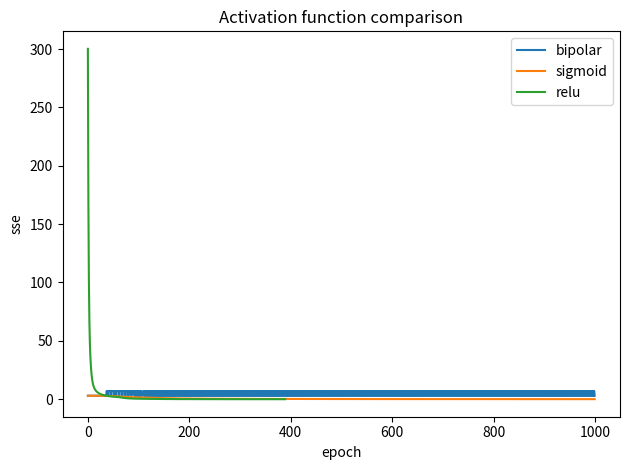

Generate this figure with matplotlib:
import numpy as np
import matplotlib.pyplot as plt

def summation(x, w):
    return w[0]+np.dot(x, w[1:])

def bipolar_step(y):
    if y>0:   return 1
    elif y==0: return 0
    else:
        return -1

def sigmoid(y):
    return 1/(1+np.exp(-y))

def relu(y):
    return max(0,y)

def activate(y,func):
    return {'bipolar':bipolar_step,'sigmoid':sigmoid,'relu':relu}[func](y)

def comparator(target, output):
    return target-output

def train_perceptron(x_train, y_train, func, w0=10, w1=0.2, w2=-0.75,lr=0.05, max_epochs=1000, tol=0.002):
    w = np.array([w0, w1, w2], dtype=float)
    sse_history = []

    for epoch in range(max_epochs):
        sse=0
        for xi, ti in zip(x_train, y_train):
            y_in=summation(xi, w)
            out=activate(y_in, func)
            err=comparator(ti, out)
            w[0]+=lr*err
            w[1:]+=lr*err*xi
            sse+=err**2
        sse_history.append(sse)
        if sse <= tol:
            return sse_history,epoch+1

    return sse_history,max_epochs


if __name__=='__main__':
    x_and=np.array([[0,0],[0,1],[1,0],[1,1]], dtype=float)
    y_and=np.array([0, 0, 0, 1], dtype=float)

    funcs=['bipolar', 'sigmoid', 'relu']
    results={}

    plt.figure()
    for fn in funcs:
        sse_hist,epochs=train_perceptron(x_and, y_and, func=fn)
        results[fn]=epochs
        plt.plot(sse_hist,label=fn)
        print(f"{fn:10s}- epochs: {epochs}")

    print("summary:", results)

    plt.xlabel("epoch")
    plt.ylabel("sse")
    plt.title("Activation function comparison")
    plt.legend()
    plt.tight_layout()
    plt.savefig("a3_activations.png")
    plt.show()
